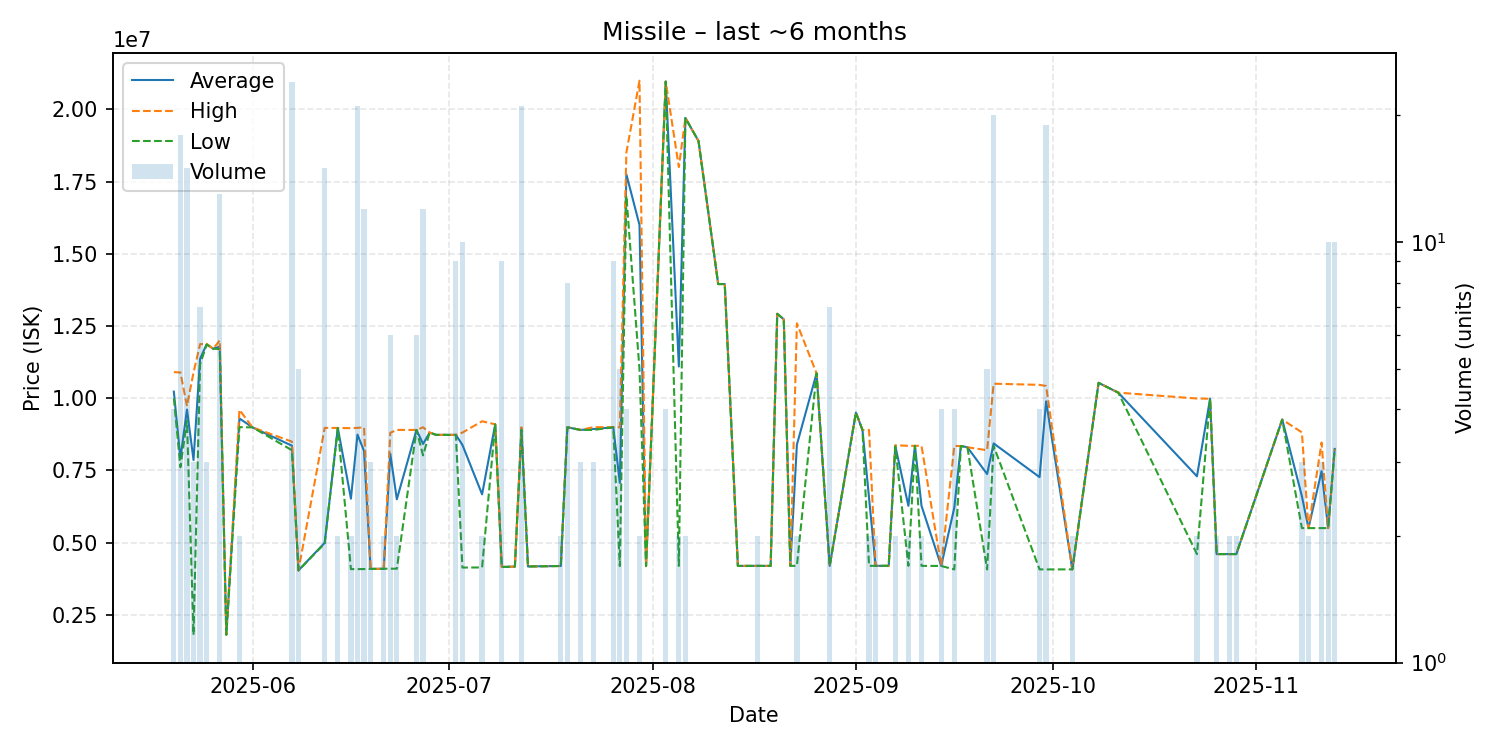

The table this chart was drawn from, first rows:
date, average, highest, lowest, order_count, volume
2025-05-20, 10224750, 10900000, 10000000, 3, 4
2025-05-21, 7913556, 10890000, 7608000, 8, 18
2025-05-22, 9605733, 9725500, 9227000, 7, 15
2025-05-23, 7858000, 10885000, 1804000, 3, 3
2025-05-24, 11360000, 11870000, 11170000, 4, 7
2025-05-25, 11863333, 11880000, 11855000, 3, 3
2025-05-26, 11710000, 11710000, 11710000, 1, 1
2025-05-27, 11784615, 12000000, 11700000, 10, 13
2025-05-28, 1810000, 1810000, 1810000, 1, 1
2025-05-30, 9297000, 9597000, 8997000, 2, 2
2025-06-01, 8987000, 8987000, 8987000, 1, 1
2025-06-07, 8354583, 8494000, 8198000, 8, 24
2025-06-08, 4036000, 4036000, 4036000, 1, 5
2025-06-12, 4992667, 8970000, 4966000, 3, 15
2025-06-14, 8968000, 8968000, 8968000, 1, 2
2025-06-16, 6520000, 8960000, 4080000, 2, 2
2025-06-17, 8738048, 8971000, 4081000, 6, 21
2025-06-18, 8171833, 8990000, 4082000, 4, 12
2025-06-19, 4087000, 4087000, 4087000, 2, 3
2025-06-21, 4092000, 4092000, 4092000, 1, 2
2025-06-22, 8078667, 8800000, 4095000, 5, 6
2025-06-23, 6497500, 8900000, 4095000, 2, 2
2025-06-26, 8899833, 8900000, 8899000, 2, 6
2025-06-27, 8415500, 8990000, 8018000, 3, 12
2025-06-28, 8807000, 8807000, 8807000, 1, 1
2025-06-29, 8729000, 8729000, 8729000, 1, 1
2025-07-02, 8727778, 8728000, 8727000, 3, 9
2025-07-03, 8381700, 8807000, 4135000, 8, 10
2025-07-06, 6669000, 9200000, 4138000, 2, 2
2025-07-08, 9094000, 9094000, 9094000, 1, 1
2025-07-09, 4155667, 4156000, 4153000, 2, 9
2025-07-11, 4168000, 4168000, 4168000, 1, 1
2025-07-12, 8915810, 8990500, 8898000, 7, 21
2025-07-13, 4171000, 4171000, 4171000, 1, 1
2025-07-14, 4176000, 4176000, 4176000, 1, 1
2025-07-18, 4189000, 4189000, 4189000, 1, 2
2025-07-19, 8991875, 8995000, 8989000, 3, 8
2025-07-21, 8900000, 8900000, 8900000, 1, 3
2025-07-23, 8931667, 8995000, 8900000, 2, 3
2025-07-26, 8990333, 8995000, 8989000, 2, 9
2025-07-27, 7068000, 8989000, 4186500, 3, 5
2025-07-28, 17750000, 18500000, 17000000, 2, 4
2025-07-30, 15995000, 20990000, 11000000, 2, 2
2025-07-31, 4186000, 4186000, 4186000, 1, 1
2025-08-03, 20960000, 20960000, 20960000, 1, 4
2025-08-05, 11095000, 18000000, 4190000, 2, 2
2025-08-06, 19700000, 19700000, 19700000, 2, 2
2025-08-08, 18900000, 18900000, 18900000, 1, 1
2025-08-11, 13950000, 13950000, 13950000, 1, 1
2025-08-12, 13950000, 13950000, 13950000, 1, 1
2025-08-14, 4191000, 4191000, 4191000, 1, 1
2025-08-17, 4193000, 4193000, 4193000, 2, 2
2025-08-18, 4192000, 4192000, 4192000, 1, 1
2025-08-19, 4192000, 4192000, 4192000, 1, 1
2025-08-20, 12920000, 12920000, 12920000, 1, 1
2025-08-21, 12730000, 12730000, 12730000, 1, 1
2025-08-22, 4193000, 4193000, 4193000, 1, 1
2025-08-23, 8392000, 12590000, 4194000, 2, 2
2025-08-26, 10860000, 10860000, 10860000, 1, 1
2025-08-28, 4192714, 4193000, 4192000, 2, 7
... 31 more rows
